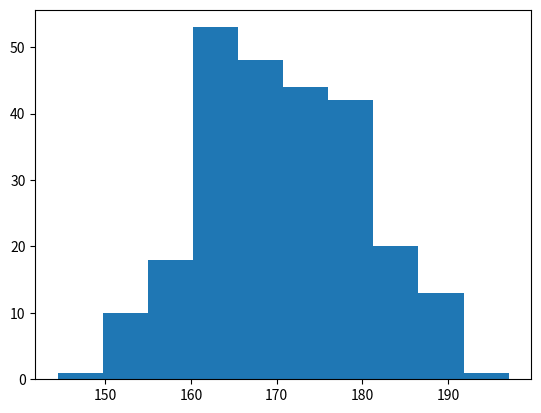

Reproduce this figure in Python.
import matplotlib.pyplot as plt
import numpy as np


# A simple histogram:
x = np.random.normal(170, 10, 250)

plt.hist(x)
plt.show()